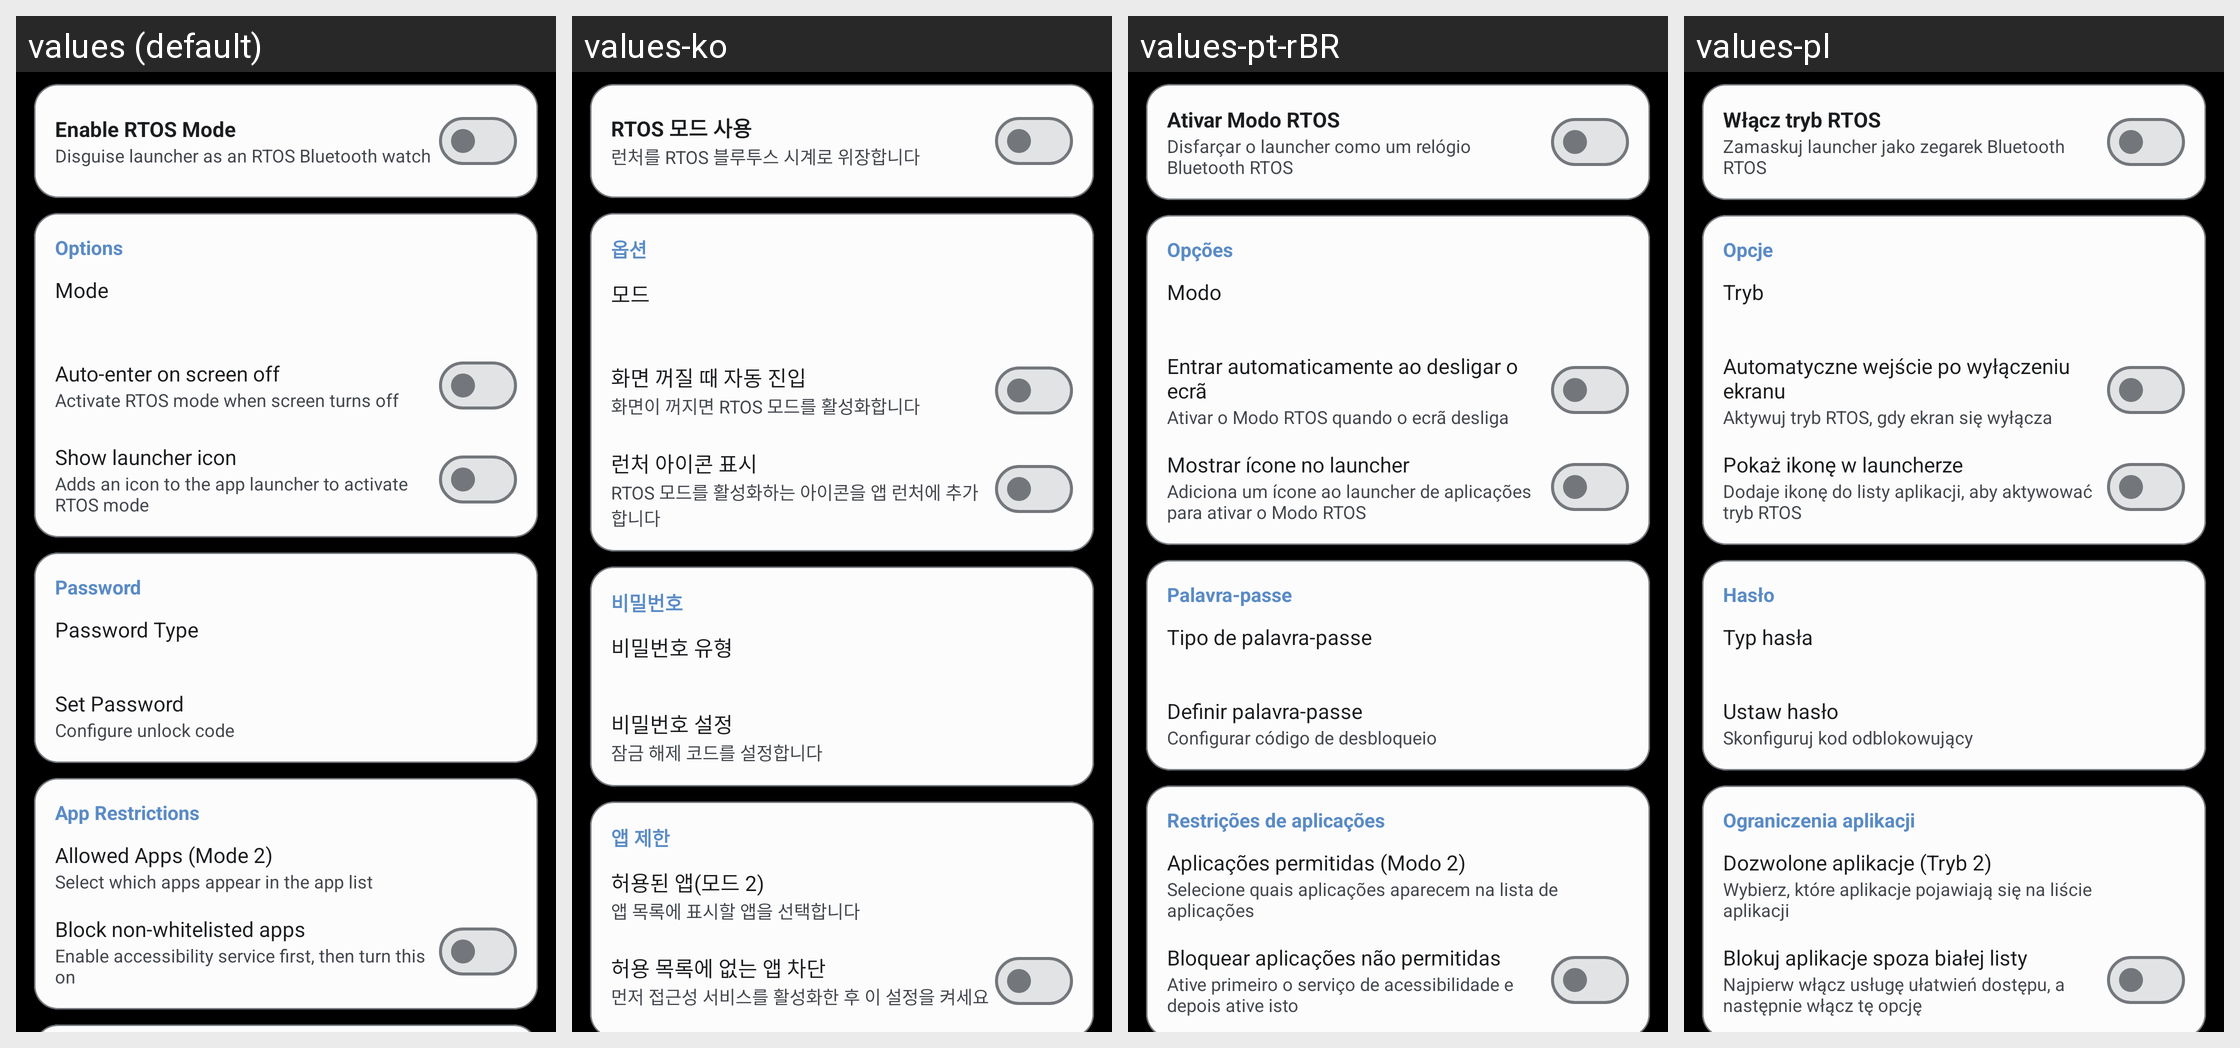

For this localized Android screen grid, give each drawn string resource with its value in every locale shown.
Android screen res/layout/fragment_settings_rtos.xml rendered under 4 locales, left to right: values (default), values-ko, values-pt-rBR, values-pl. Device: Nexus 5 (rendered at 1080×1920; each locale shown at half size, 540×960, under a caption strip naming it); theme Theme.CloX.
Other locales in the repository, not shown: values-es, values-ja, values-pt.
Strings drawn on this screen, with the default value and each locale's value (text and hints the layout hard-codes, and strings that could not be matched under every locale, appear in the picture but are not listed):

rtos_setting_enabled_summary
  values: Disguise launcher as an RTOS Bluetooth watch
  values-ko: 런처를 RTOS 블루투스 시계로 위장합니다
  values-pt-rBR: Disfarçar o launcher como um relógio Bluetooth RTOS
  values-pl: Zamaskuj launcher jako zegarek Bluetooth RTOS

rtos_setting_options_category
  values: Options
  values-ko: 옵션
  values-pt-rBR: Opções
  values-pl: Opcje

rtos_setting_mode_title
  values: Mode
  values-ko: 모드
  values-pt-rBR: Modo
  values-pl: Tryb

rtos_setting_launcher_icon_title
  values: Show launcher icon
  values-ko: 런처 아이콘 표시
  values-pt-rBR: Mostrar ícone no launcher
  values-pl: Pokaż ikonę w launcherze

rtos_setting_set_password_summary
  values: Configure unlock code
  values-ko: 잠금 해제 코드를 설정합니다
  values-pt-rBR: Configurar código de desbloqueio
  values-pl: Skonfiguruj kod odblokowujący
